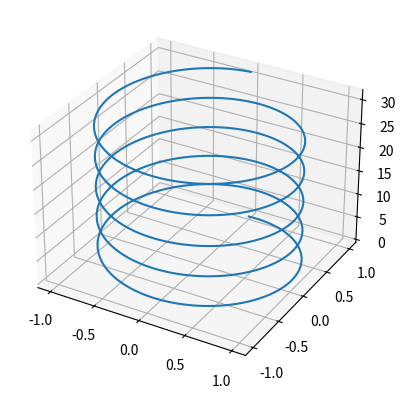

Write the Python code that produced this figure.
import numpy as np
import matplotlib.pyplot as plt

from mpl_toolkits import mplot3d

fig = plt.figure()
ax = plt.axes(projection='3d')


# Data for a three-dimensional line
t = np.linspace(0, 10*np.pi, 1000)

x = np.sin(t)
y = np.cos(t)
z = t

ax.plot3D(x, y, z)

plt.show()
